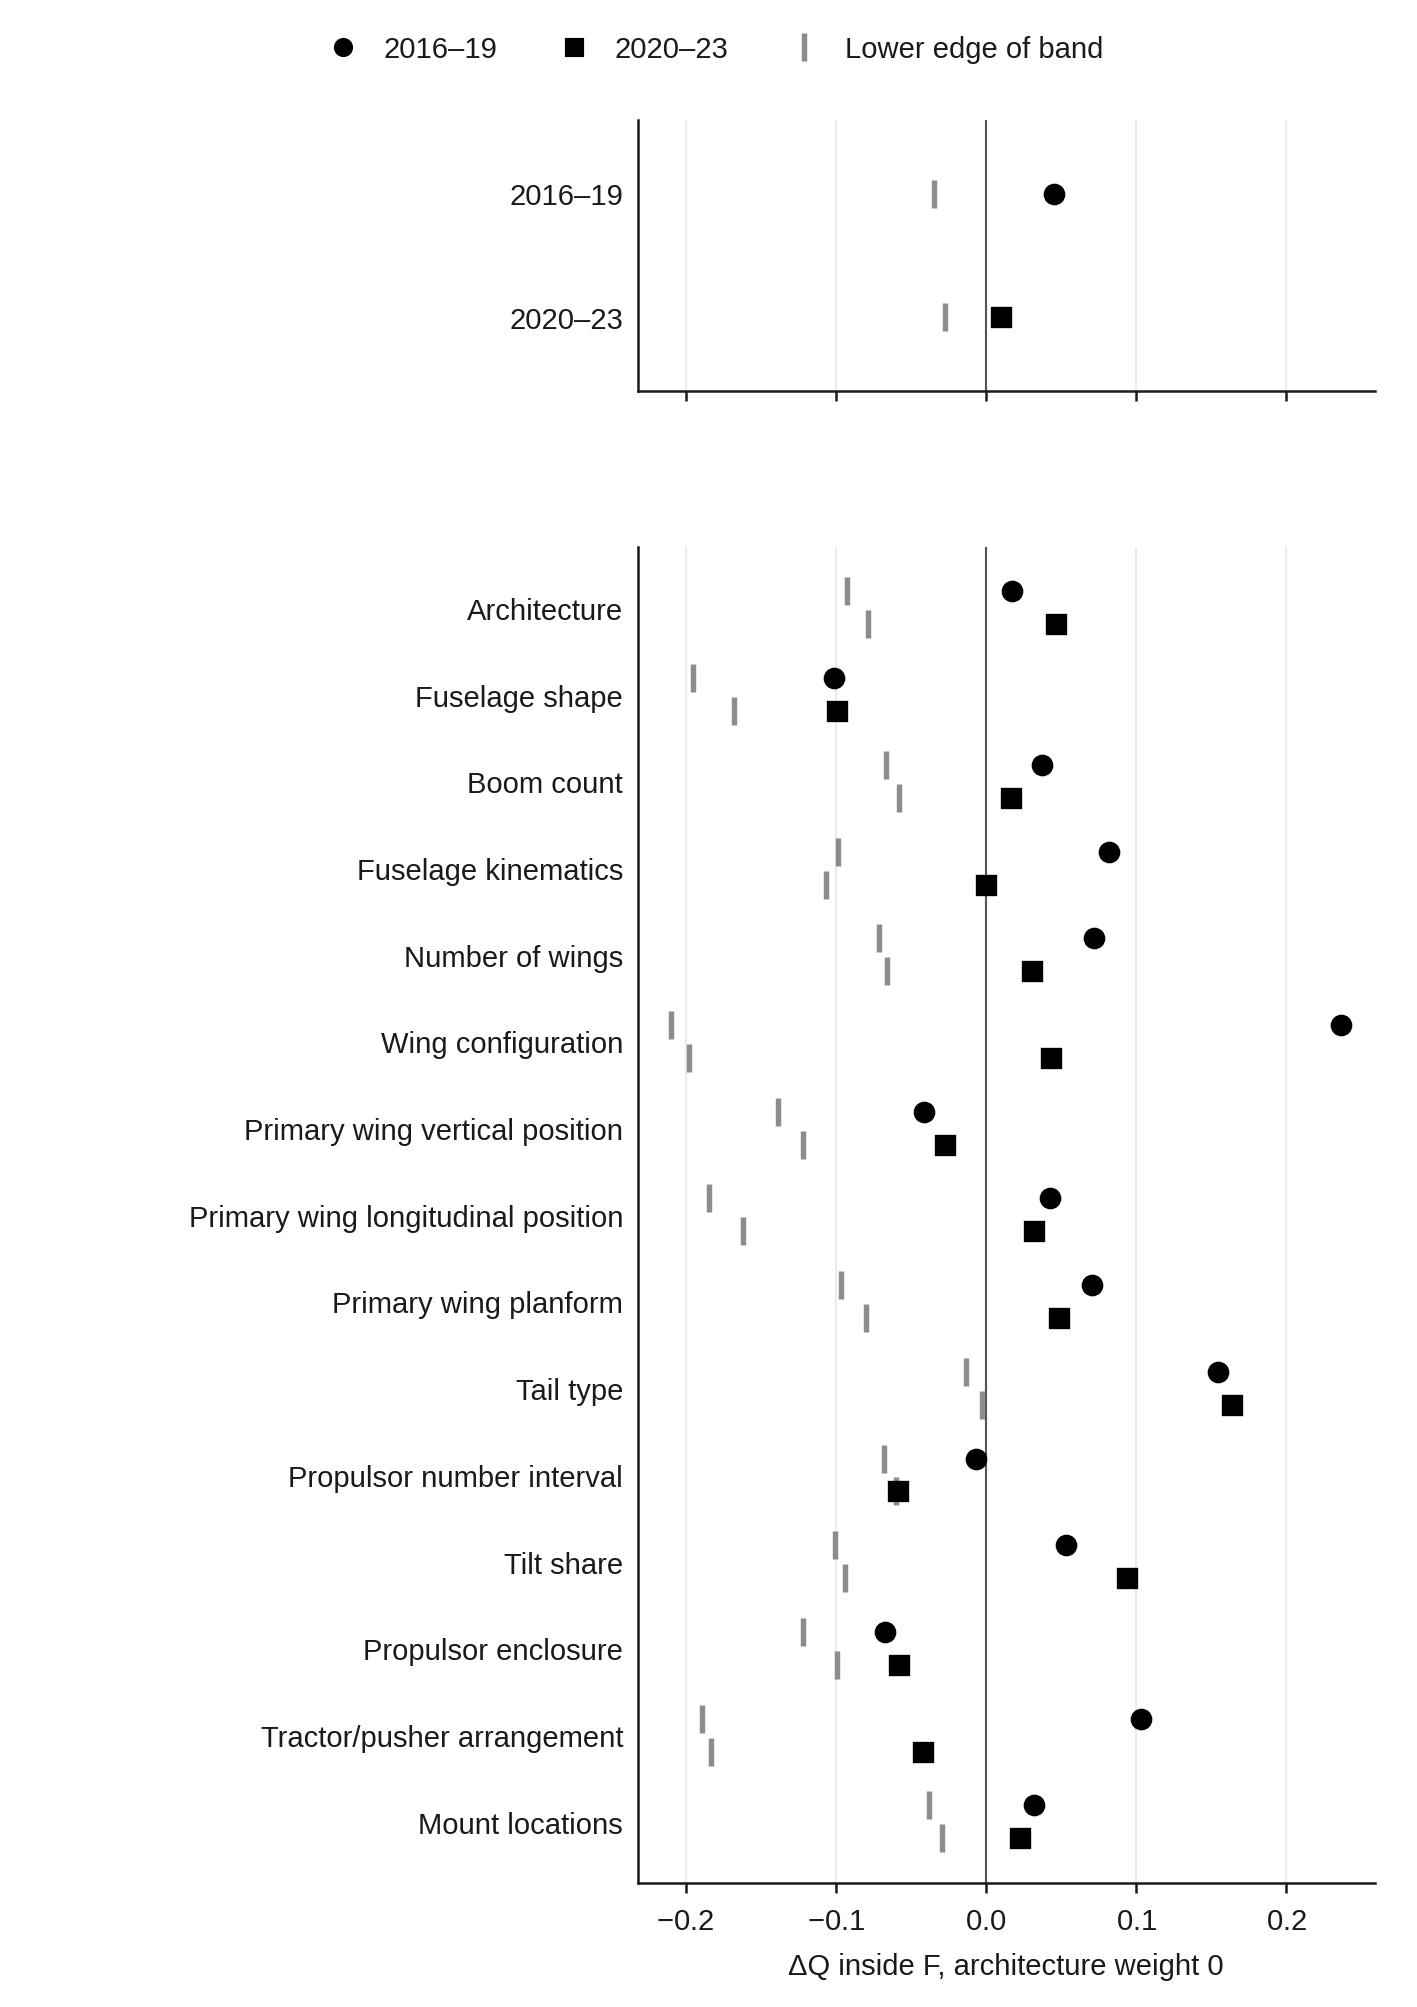

The data file committed next to this chart (first rows):
dimension, 2016-19: dQ, 2016-19: band edge, 2016-19: margin, 2016-19: dQ below band, 2020-23: dQ, 2020-23: band edge, 2020-23: margin, 2020-23: dQ below band, figure label
Architecture, 0.01739, -0.0923, -0.1097, False, 0.04659, -0.0786, -0.1252, False, Architecture
Fuselage Shape, -0.1011, -0.1948, -0.09375, False, -0.09924, -0.1678, -0.06856, False, Fuselage shape
Boom count, 0.03746, -0.06665, -0.1041, False, 0.01685, -0.05797, -0.07482, False, Boom count
Fuselage Kinematics, 0.08204, -0.09877, -0.1808, False, 0.0, -0.1065, -0.1065, False, Fuselage kinematics
Wing count, 0.07187, -0.07146, -0.1433, False, 0.03035, -0.06605, -0.0964, False, Number of wings
Wing Architecture, 0.2365, -0.2095, -0.446, False, 0.04308, -0.1976, -0.2407, False, Wing configuration
Vertical Position, -0.0412, -0.1388, -0.09758, False, -0.02729, -0.122, -0.09473, False, Primary wing vertical position
Longitudinal Position, 0.04241, -0.1841, -0.2265, False, 0.03213, -0.1617, -0.1938, False, Primary wing longitudinal position
Planform, 0.07061, -0.09643, -0.167, False, 0.04831, -0.07961, -0.1279, False, Primary wing planform
Empennage Type, 0.1548, -0.01316, -0.1679, False, 0.1635, -0.00243, -0.166, False, Tail type
Propulsor band, -0.006833, -0.06764, -0.06081, False, -0.05845, -0.06016, -0.001717, False, Propulsor number interval
Tilt share, 0.05339, -0.1006, -0.154, False, 0.09381, -0.09357, -0.1874, False, Tilt share
Propulsor Enclosure, -0.06751, -0.1217, -0.05418, False, -0.05802, -0.09893, -0.04091, False, Propulsor enclosure
Tractor/Pusher Arrangement, 0.1028, -0.1892, -0.2921, False, -0.04185, -0.1831, -0.1412, False, Tractor/pusher arrangement
Mount locations, 0.03225, -0.03794, -0.07019, False, 0.02295, -0.02951, -0.05246, False, Mount locations
